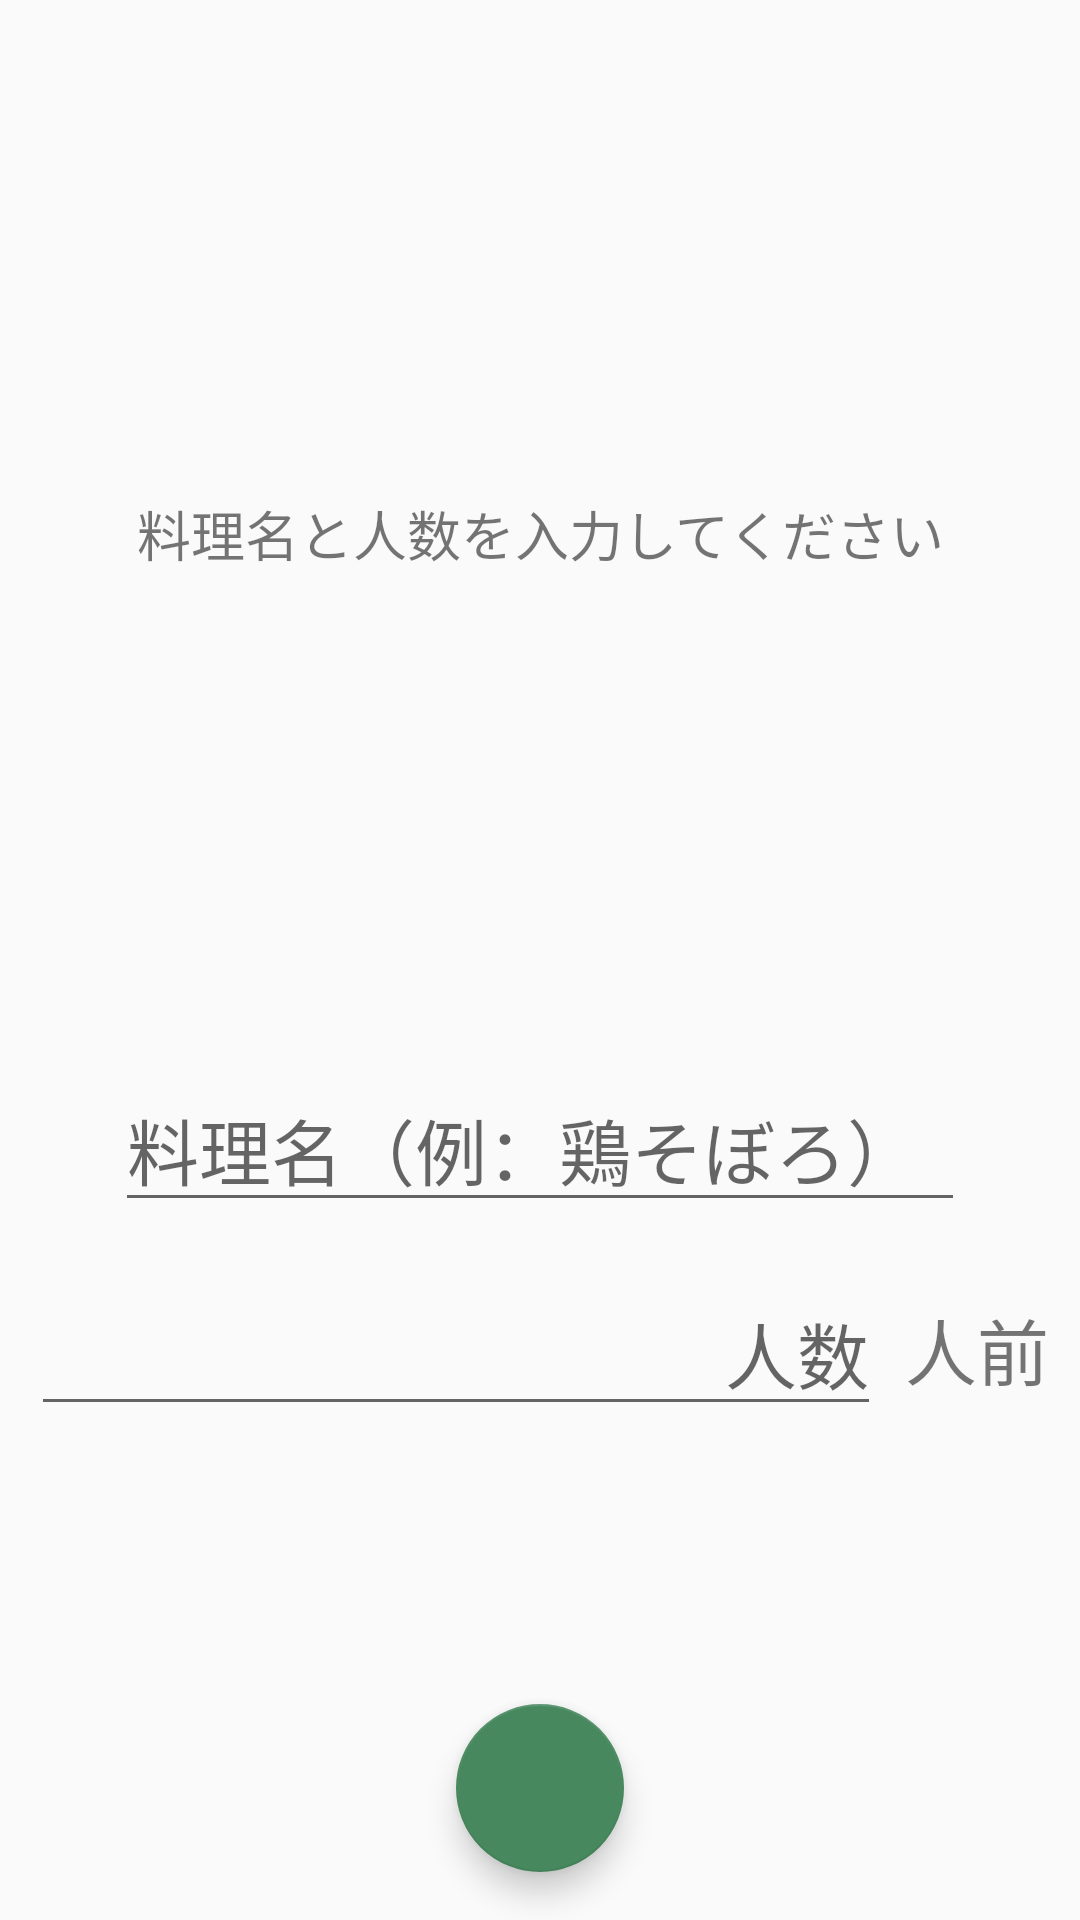

The Android layout XML behind this screen, and the referenced resources:
<!-- AndroidManifest.xml: application theme AppTheme -->
<!-- res/layout/fragment_input_dish_info.xml -->
<?xml version="1.0" encoding="utf-8"?>
<androidx.constraintlayout.widget.ConstraintLayout xmlns:android="http://schemas.android.com/apk/res/android"
    xmlns:app="http://schemas.android.com/apk/res-auto"
    xmlns:tools="http://schemas.android.com/tools"
    android:layout_width="match_parent"
    android:layout_height="match_parent"
    tools:context=".fragments.InputDishInfoFragment">

    

    <androidx.constraintlayout.widget.ConstraintLayout
        android:id="@+id/constraintLayout3"
        android:layout_width="0dp"
        android:layout_height="wrap_content"
        app:layout_constraintBottom_toBottomOf="parent"
        app:layout_constraintEnd_toEndOf="parent"
        app:layout_constraintHorizontal_bias="0.5"
        app:layout_constraintStart_toStartOf="parent"
        app:layout_constraintTop_toBottomOf="@+id/textView">

        <EditText
            android:id="@+id/dishNameEditText"
            android:layout_width="wrap_content"
            android:layout_height="wrap_content"
            android:ems="10"
            android:hint="料理名（例：鶏そぼろ）"
            android:inputType="text"
            android:textSize="24sp"
            app:layout_constraintEnd_toEndOf="parent"
            app:layout_constraintHorizontal_bias="0.5"
            app:layout_constraintStart_toStartOf="parent"
            app:layout_constraintTop_toTopOf="parent" />

        <androidx.constraintlayout.widget.ConstraintLayout
            android:layout_width="wrap_content"
            android:layout_height="wrap_content"
            android:layout_marginTop="16dp"
            app:layout_constraintBottom_toBottomOf="parent"
            app:layout_constraintEnd_toEndOf="parent"
            app:layout_constraintStart_toStartOf="parent"
            app:layout_constraintTop_toBottomOf="@+id/dishNameEditText">

            <TextView
                android:id="@+id/textView7"
                android:layout_width="wrap_content"
                android:layout_height="wrap_content"
                android:text="人前"
                android:textSize="24sp"
                app:layout_constraintBottom_toBottomOf="parent"
                app:layout_constraintEnd_toEndOf="parent"
                app:layout_constraintTop_toTopOf="parent" />

            <EditText
                android:id="@+id/servesEditText"
                android:layout_width="wrap_content"
                android:layout_height="wrap_content"
                android:layout_marginEnd="8dp"
                android:ems="10"
                android:gravity="end"
                android:hint="人数"
                android:inputType="number"
                android:textSize="24sp"
                app:layout_constraintBottom_toBottomOf="parent"
                app:layout_constraintEnd_toStartOf="@+id/textView7"
                app:layout_constraintStart_toStartOf="parent"
                app:layout_constraintTop_toTopOf="parent" />
        </androidx.constraintlayout.widget.ConstraintLayout>

    </androidx.constraintlayout.widget.ConstraintLayout>

    <com.google.android.material.floatingactionbutton.FloatingActionButton
        android:id="@+id/dishNameNextButton"
        android:layout_width="wrap_content"
        android:layout_height="wrap_content"
        android:layout_marginBottom="16dp"
        android:clickable="true"
        android:src="@drawable/ic_arrow_forward"
        app:layout_constraintBottom_toBottomOf="parent"
        app:layout_constraintEnd_toEndOf="parent"
        app:layout_constraintStart_toStartOf="parent" />

    <TextView
        android:id="@+id/textView"
        android:layout_width="wrap_content"
        android:layout_height="wrap_content"
        android:text="料理名と人数を入力してください"
        android:textSize="18sp"
        app:layout_constraintBottom_toTopOf="@+id/constraintLayout3"
        app:layout_constraintEnd_toEndOf="parent"
        app:layout_constraintHorizontal_bias="0.5"
        app:layout_constraintStart_toStartOf="parent"
        app:layout_constraintTop_toTopOf="parent" />
</androidx.constraintlayout.widget.ConstraintLayout>
<!-- resources referenced by this layout -->
<resources>
  <style name="AppTheme" parent="Theme.AppCompat.Light.DarkActionBar">
          
          <item name="colorPrimary">@color/colorPrimary</item>
          <item name="colorPrimaryDark">@color/colorPrimaryDark</item>
          <item name="colorAccent">@color/colorAccent</item>
  
          <item name="android:navigationBarColor">@color/colorPrimaryDark</item>
  
          <item name="actionBarStyle">@style/ActionBarStyle</item>
      </style>
  <color name="colorPrimary">#c5c56a</color>
  <color name="colorPrimaryDark">#69821b</color>
  <color name="colorAccent">#47885e</color>
  <style name="ActionBarStyle" parent="@style/Widget.AppCompat.Light.ActionBar.Solid">
          <item name="titleTextStyle">@style/ActionBarTitleStyle</item>
      </style>
  <style name="ActionBarTitleStyle" parent="@style/TextAppearance.AppCompat.Widget.ActionBar.Title">
          <item name="android:textStyle">bold</item>
      </style>
</resources>
